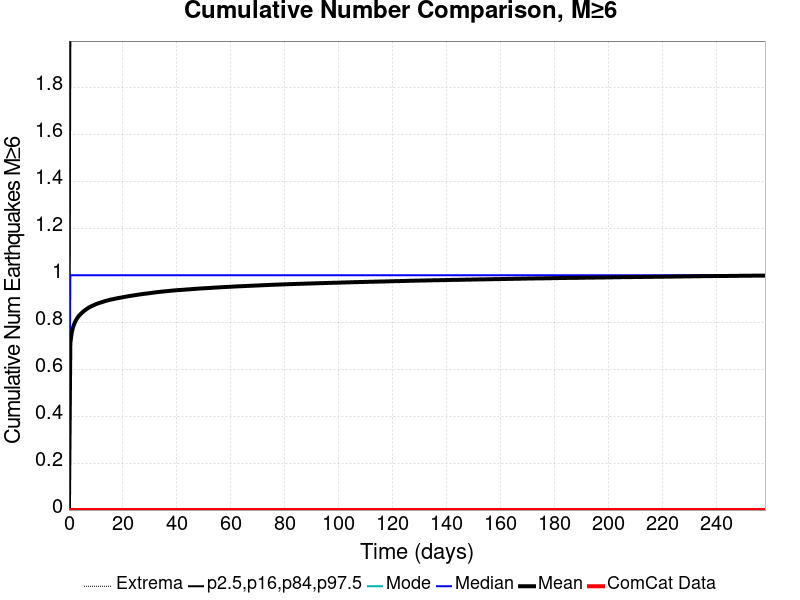

The file beside this chart, header and first rows:
Time (days), ComCat Data, Simulation Mean, Simulation Median, Simulation Mode, Simulation Minimum, Simulation Maximum, 2.5 %-ile, 16 %-ile, 84 %-ile, 97.5 %-ile
0.0, 0.0, 0.0, 0.0, 0.0, 0.0, 0.0, 0.0, 0.0, 0.0, 0.0
0.5173, 0.0, 0.7115, 1.0, 0.0, 0.0, 7.0, 0.0, 0.0, 2.0, 3.0
1.035, 0.0, 0.7562, 1.0, 0.0, 0.0, 7.0, 0.0, 0.0, 2.0, 3.0
1.552, 0.0, 0.7796, 1.0, 0.0, 0.0, 7.0, 0.0, 0.0, 2.0, 3.0
2.069, 0.0, 0.7957, 1.0, 0.0, 0.0, 7.0, 0.0, 0.0, 2.0, 3.0
2.587, 0.0, 0.8082, 1.0, 0.0, 0.0, 7.0, 0.0, 0.0, 2.0, 3.0
3.104, 0.0, 0.818, 1.0, 0.0, 0.0, 7.0, 0.0, 0.0, 2.0, 3.0
3.621, 0.0, 0.8261, 1.0, 0.0, 0.0, 7.0, 0.0, 0.0, 2.0, 3.0
4.139, 0.0, 0.8326, 1.0, 0.0, 0.0, 7.0, 0.0, 0.0, 2.0, 3.0
4.656, 0.0, 0.8384, 1.0, 0.0, 0.0, 7.0, 0.0, 0.0, 2.0, 3.0
5.173, 0.0, 0.8438, 1.0, 0.0, 0.0, 7.0, 0.0, 0.0, 2.0, 3.0
5.691, 0.0, 0.8491, 1.0, 0.0, 0.0, 7.0, 0.0, 0.0, 2.0, 3.0
6.208, 0.0, 0.8531, 1.0, 0.0, 0.0, 7.0, 0.0, 0.0, 2.0, 3.0
6.725, 0.0, 0.8574, 1.0, 0.0, 0.0, 7.0, 0.0, 0.0, 2.0, 3.0
7.243, 0.0, 0.8615, 1.0, 0.0, 0.0, 7.0, 0.0, 0.0, 2.0, 3.0
7.76, 0.0, 0.8648, 1.0, 0.0, 0.0, 7.0, 0.0, 0.0, 2.0, 3.0
8.277, 0.0, 0.8677, 1.0, 0.0, 0.0, 7.0, 0.0, 0.0, 2.0, 3.0
8.795, 0.0, 0.8706, 1.0, 0.0, 0.0, 7.0, 0.0, 0.0, 2.0, 3.0
9.312, 0.0, 0.8732, 1.0, 0.0, 0.0, 7.0, 0.0, 0.0, 2.0, 3.0
9.829, 0.0, 0.876, 1.0, 0.0, 0.0, 7.0, 0.0, 0.0, 2.0, 3.0
10.35, 0.0, 0.8785, 1.0, 0.0, 0.0, 7.0, 0.0, 0.0, 2.0, 3.0
10.86, 0.0, 0.8807, 1.0, 0.0, 0.0, 7.0, 0.0, 0.0, 2.0, 3.0
11.38, 0.0, 0.8825, 1.0, 0.0, 0.0, 7.0, 0.0, 0.0, 2.0, 3.0
11.9, 0.0, 0.8844, 1.0, 0.0, 0.0, 7.0, 0.0, 0.0, 2.0, 3.0
12.42, 0.0, 0.8864, 1.0, 0.0, 0.0, 7.0, 0.0, 0.0, 2.0, 3.0
12.93, 0.0, 0.8882, 1.0, 0.0, 0.0, 7.0, 0.0, 0.0, 2.0, 3.0
13.45, 0.0, 0.8901, 1.0, 0.0, 0.0, 7.0, 0.0, 0.0, 2.0, 3.0
13.97, 0.0, 0.8918, 1.0, 0.0, 0.0, 7.0, 0.0, 0.0, 2.0, 3.0
14.49, 0.0, 0.8933, 1.0, 0.0, 0.0, 7.0, 0.0, 0.0, 2.0, 3.0
15, 0.0, 0.8949, 1.0, 0.0, 0.0, 7.0, 0.0, 0.0, 2.0, 3.0
15.52, 0.0, 0.8964, 1.0, 0.0, 0.0, 7.0, 0.0, 0.0, 2.0, 3.0
16.04, 0.0, 0.8975, 1.0, 0.0, 0.0, 7.0, 0.0, 0.0, 2.0, 3.0
16.55, 0.0, 0.8988, 1.0, 0.0, 0.0, 7.0, 0.0, 0.0, 2.0, 3.0
17.07, 0.0, 0.9002, 1.0, 0.0, 0.0, 7.0, 0.0, 0.0, 2.0, 3.0
17.59, 0.0, 0.9012, 1.0, 0.0, 0.0, 7.0, 0.0, 0.0, 2.0, 3.0
18.11, 0.0, 0.9025, 1.0, 0.0, 0.0, 7.0, 0.0, 0.0, 2.0, 3.0
18.62, 0.0, 0.9036, 1.0, 0.0, 0.0, 7.0, 0.0, 0.0, 2.0, 3.0
19.14, 0.0, 0.9047, 1.0, 0.0, 0.0, 7.0, 0.0, 0.0, 2.0, 3.0
19.66, 0.0, 0.9056, 1.0, 0.0, 0.0, 7.0, 0.0, 0.0, 2.0, 3.0
20.18, 0.0, 0.9068, 1.0, 0.0, 0.0, 7.0, 0.0, 0.0, 2.0, 3.0
20.69, 0.0, 0.9079, 1.0, 0.0, 0.0, 7.0, 0.0, 0.0, 2.0, 3.0
21.21, 0.0, 0.9091, 1.0, 0.0, 0.0, 7.0, 0.0, 0.0, 2.0, 3.0
21.73, 0.0, 0.9101, 1.0, 0.0, 0.0, 7.0, 0.0, 0.0, 2.0, 3.0
22.25, 0.0, 0.9112, 1.0, 0.0, 0.0, 7.0, 0.0, 0.0, 2.0, 3.0
22.76, 0.0, 0.9122, 1.0, 0.0, 0.0, 7.0, 0.0, 0.0, 2.0, 3.0
23.28, 0.0, 0.9131, 1.0, 0.0, 0.0, 7.0, 0.0, 0.0, 2.0, 3.0
23.8, 0.0, 0.914, 1.0, 0.0, 0.0, 7.0, 0.0, 0.0, 2.0, 3.0
24.31, 0.0, 0.9148, 1.0, 0.0, 0.0, 7.0, 0.0, 0.0, 2.0, 3.0
24.83, 0.0, 0.9157, 1.0, 0.0, 0.0, 7.0, 0.0, 0.0, 2.0, 3.0
25.35, 0.0, 0.9167, 1.0, 0.0, 0.0, 7.0, 0.0, 0.0, 2.0, 3.0
25.87, 0.0, 0.9177, 1.0, 0.0, 0.0, 7.0, 0.0, 0.0, 2.0, 3.0
26.38, 0.0, 0.9185, 1.0, 0.0, 0.0, 7.0, 0.0, 0.0, 2.0, 3.0
26.9, 0.0, 0.9193, 1.0, 0.0, 0.0, 7.0, 0.0, 0.0, 2.0, 3.0
27.42, 0.0, 0.9202, 1.0, 0.0, 0.0, 7.0, 0.0, 0.0, 2.0, 3.0
27.94, 0.0, 0.921, 1.0, 0.0, 0.0, 7.0, 0.0, 0.0, 2.0, 3.0
28.45, 0.0, 0.9218, 1.0, 0.0, 0.0, 7.0, 0.0, 0.0, 2.0, 3.0
28.97, 0.0, 0.9224, 1.0, 0.0, 0.0, 7.0, 0.0, 0.0, 2.0, 3.0
29.49, 0.0, 0.9232, 1.0, 0.0, 0.0, 7.0, 0.0, 0.0, 2.0, 3.0
30.01, 0.0, 0.9239, 1.0, 0.0, 0.0, 7.0, 0.0, 0.0, 2.0, 3.0
30.52, 0.0, 0.9248, 1.0, 0.0, 0.0, 7.0, 0.0, 0.0, 2.0, 3.0
... 440 more rows
